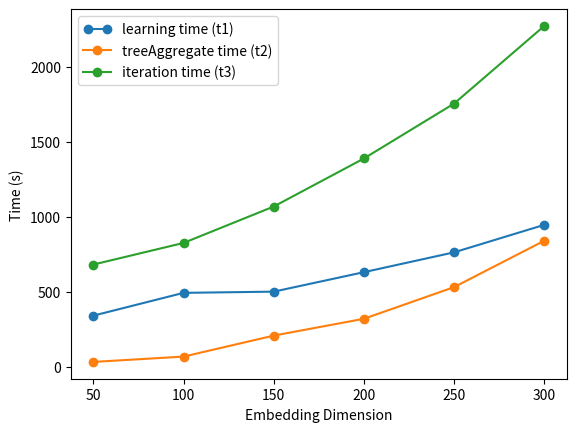
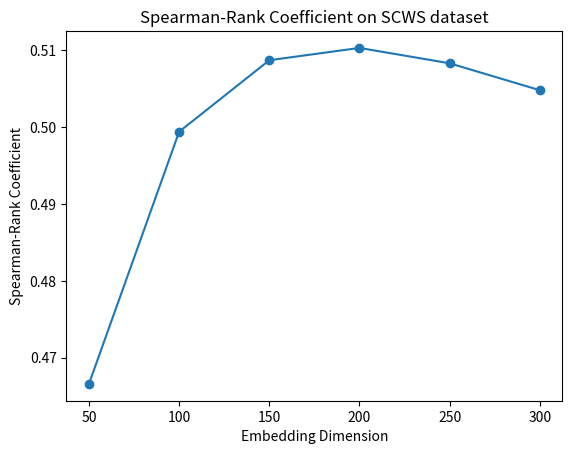
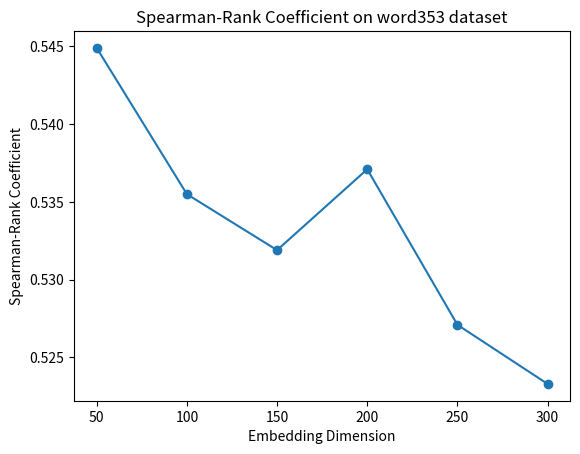

The matplotlib source for these figures, in order:
import matplotlib.pyplot as plt
from matplotlib.legend_handler import HandlerLine2D

x=[50,100,150,200,250,300]
t1=[342.9,494.7,502.7,632.5,764.7,947.8]
t2=[34.6,70.1,210,322,533,842]
t3=[683.29,827.30,1069.9,1389.9,1755.7,2272.9]
scws=[0.4666,0.4994,0.5087,0.5103,0.5083,0.5048]
word353=[0.5449,0.5355,0.5319,0.5371,0.5271,0.5233]

plt.figure(1)

line1, = plt.plot(x,t1, marker='o', label='learning time (t1)')
line2, = plt.plot(x,t2, marker='o', label='treeAggregate time (t2)')
line3, = plt.plot(x,t3, marker='o', label='iteration time (t3)')

plt.legend(handler_map={line1: HandlerLine2D(numpoints=2)})
plt.xlabel("Embedding Dimension")
plt.ylabel("Time (s)")

plt.savefig("vectime.png")

plt.figure(2)

line1, = plt.plot(x,scws, marker='o')

#plt.legend(handler_map={line1: HandlerLine2D(numpoints=2)})
plt.xlabel("Embedding Dimension")
plt.ylabel("Spearman-Rank Coefficient")
plt.title("Spearman-Rank Coefficient on SCWS dataset")

plt.savefig("vecSCWS.png")

plt.figure(3)

line1, = plt.plot(x,word353, marker='o')

#plt.legend(handler_map={line1: HandlerLine2D(numpoints=2)})
plt.xlabel("Embedding Dimension")
plt.ylabel("Spearman-Rank Coefficient")
plt.title("Spearman-Rank Coefficient on word353 dataset")

plt.savefig("vecword353.png")

